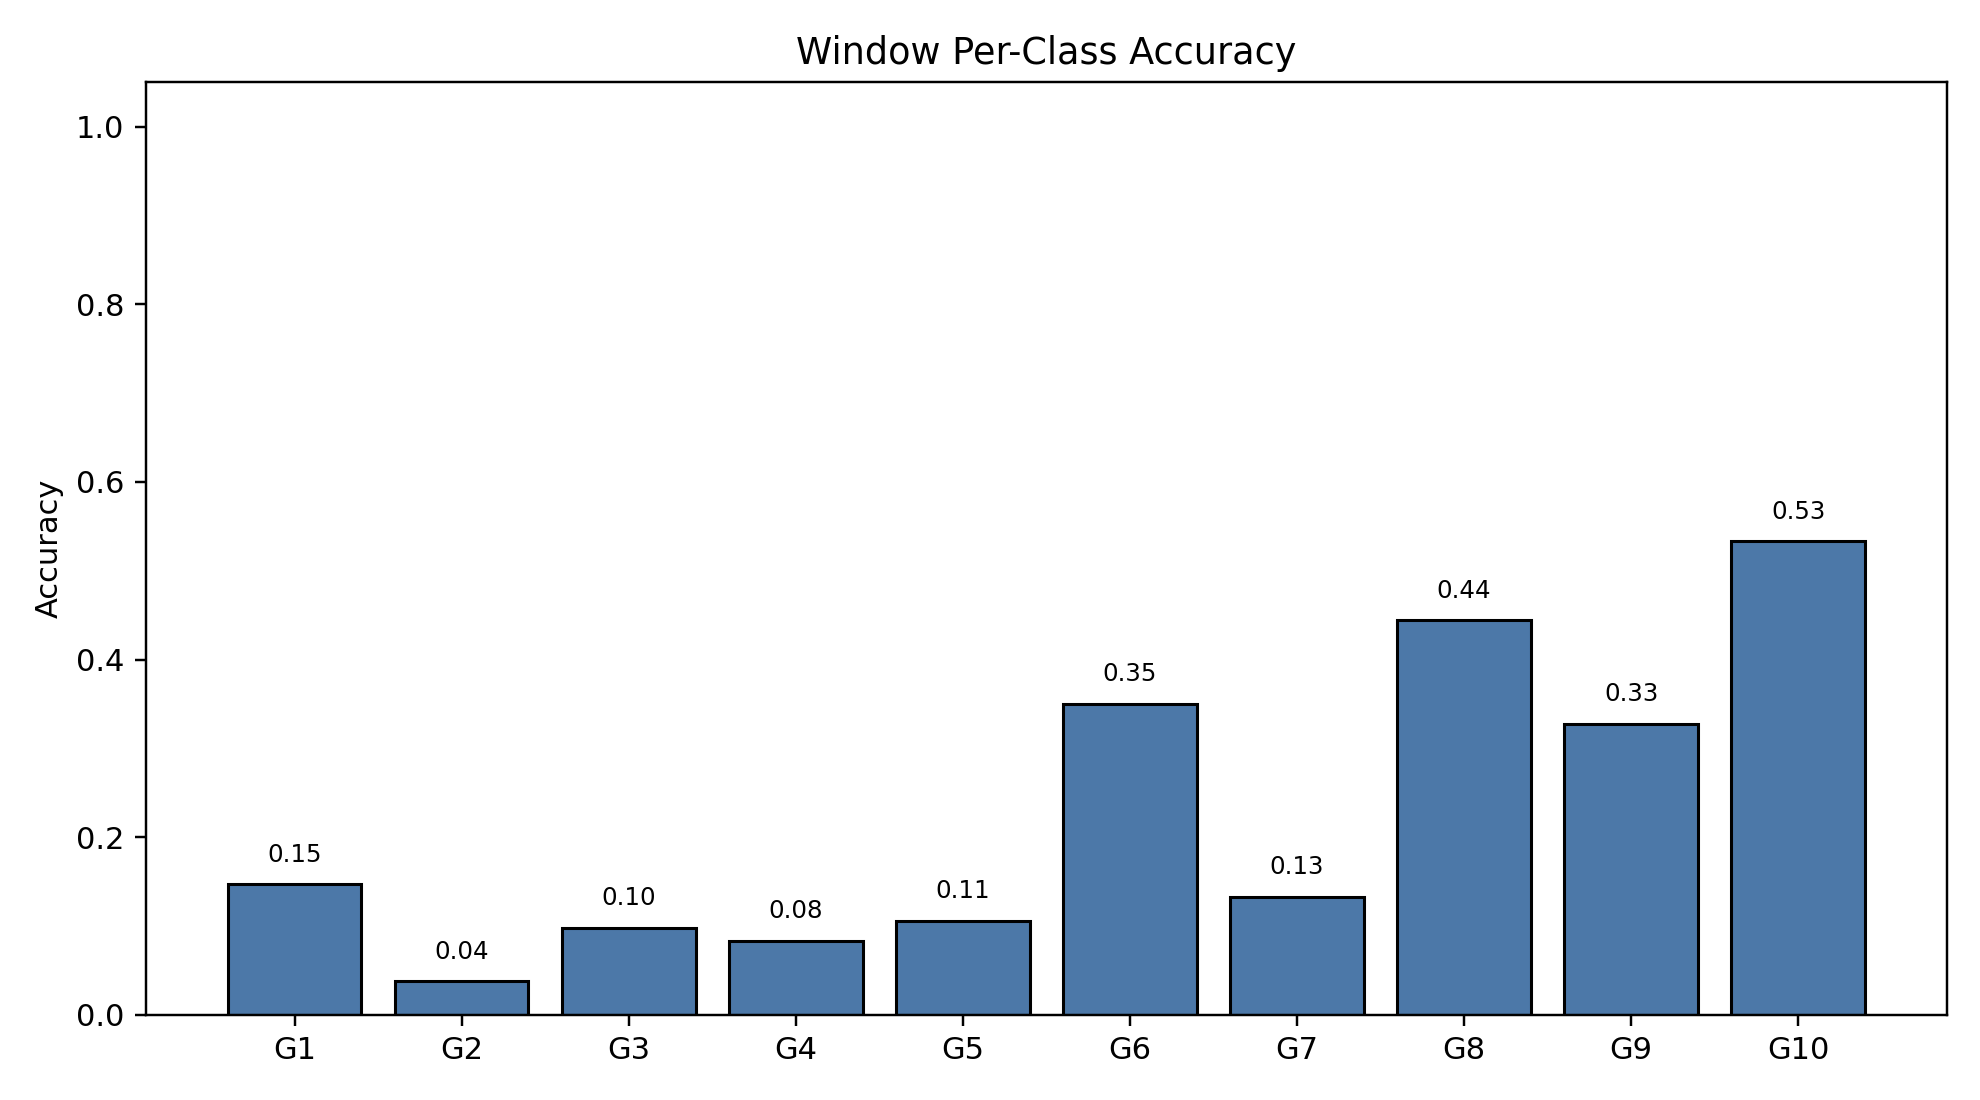

Values plotted in this chart, from the file beside it:
class_index, gesture_id, support, correct, accuracy
0, 1, 790, 116, 0.1468
1, 2, 693, 26, 0.03752
2, 3, 766, 75, 0.09791
3, 4, 743, 62, 0.08345
4, 5, 735, 78, 0.1061
5, 6, 763, 267, 0.3499
6, 7, 754, 100, 0.1326
7, 8, 707, 314, 0.4441
8, 9, 687, 225, 0.3275
9, 10, 683, 364, 0.5329
